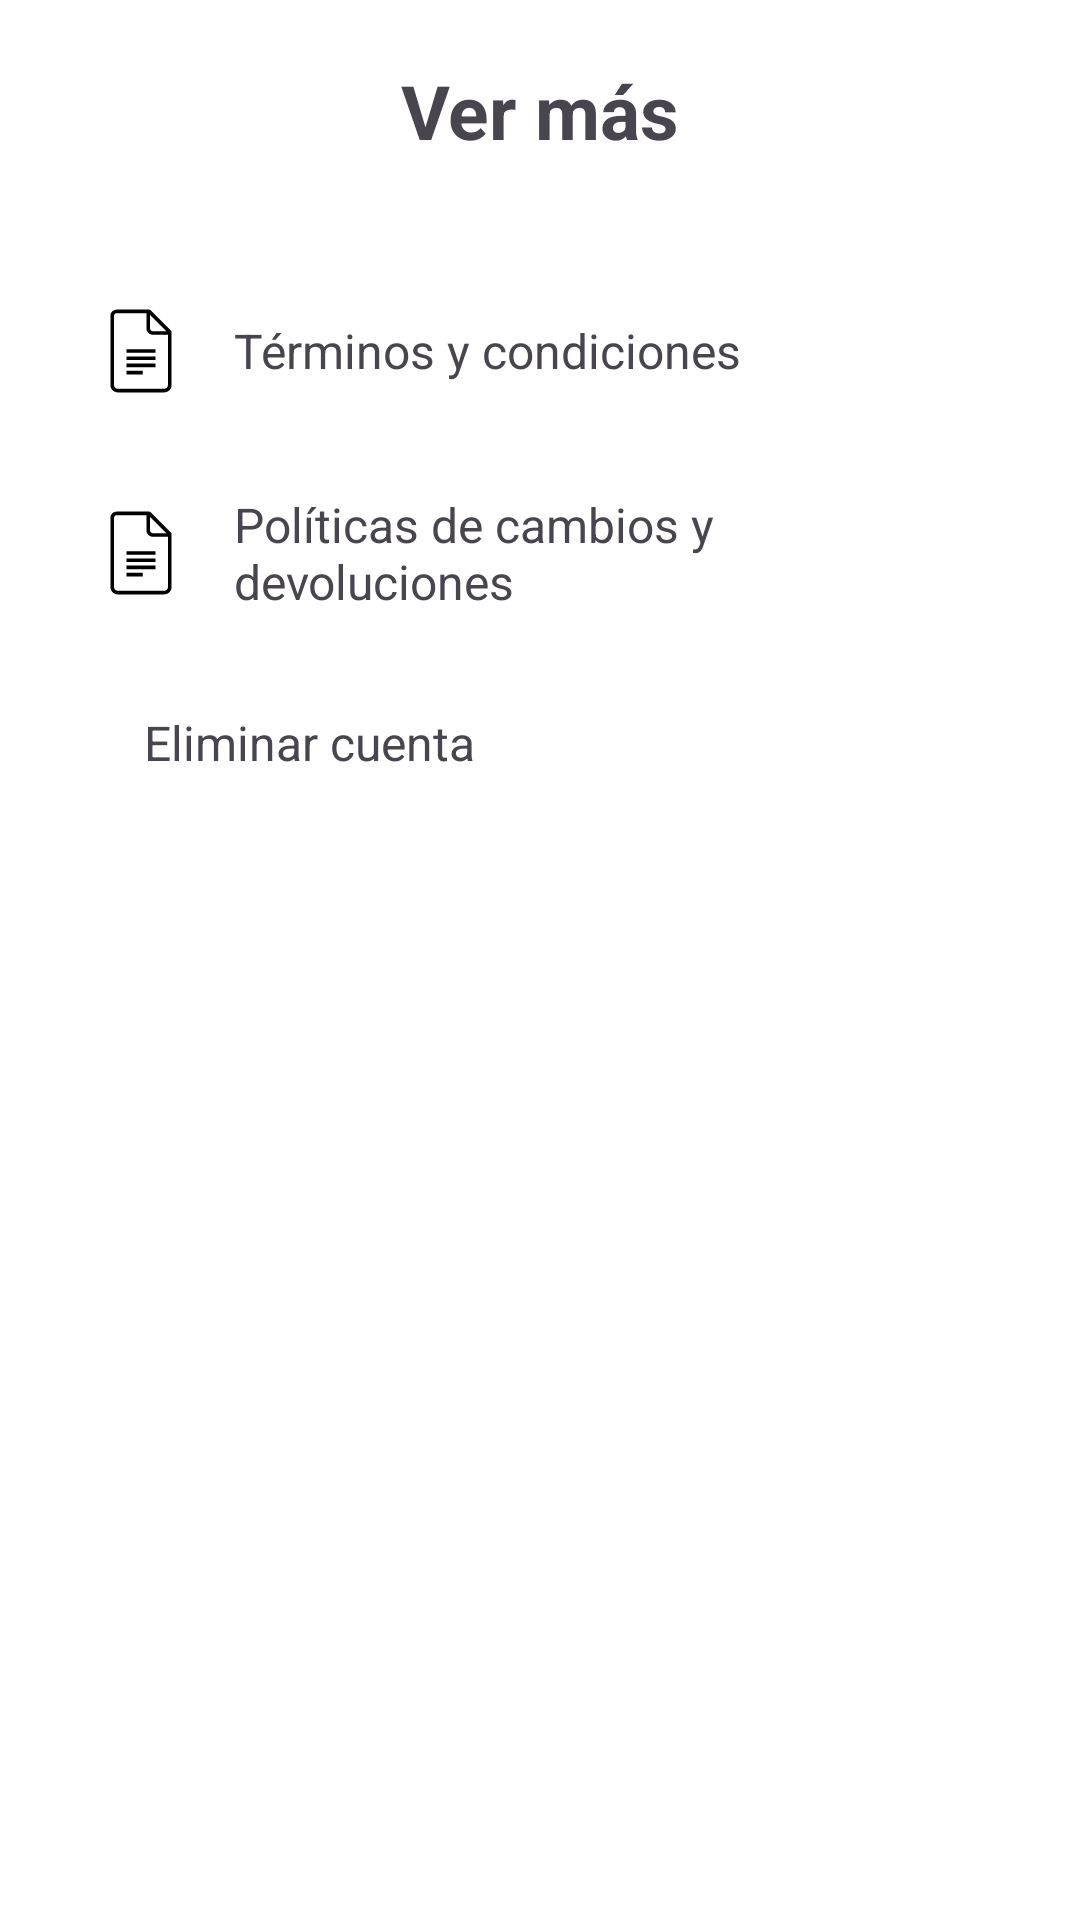

Layout XML and referenced resources for this Android screen:
<!-- AndroidManifest.xml: application theme Theme.Tiendazavaletaapp -->
<!-- res/layout/fragment_vermas.xml -->
<?xml version="1.0" encoding="utf-8"?>
<androidx.constraintlayout.widget.ConstraintLayout
    xmlns:android="http://schemas.android.com/apk/res/android"
    xmlns:app="http://schemas.android.com/apk/res-auto"
    xmlns:tools="http://schemas.android.com/tools"
    android:layout_width="match_parent"
    android:layout_height="match_parent">

    <TextView
        android:layout_width="wrap_content"
        android:layout_height="wrap_content"
        app:layout_constraintStart_toStartOf="parent"
        app:layout_constraintEnd_toEndOf="parent"
        app:layout_constraintTop_toTopOf="parent"
        android:text="Ver más"
        android:textSize="25sp"
        android:textStyle="bold"
        android:layout_marginTop="20dp"/>

    <ImageView
        android:id="@+id/retroceder"
        android:layout_width="25dp"
        android:layout_height="25dp"
        app:layout_constraintTop_toTopOf="parent"
        app:layout_constraintLeft_toLeftOf="parent"
        android:layout_marginTop="24dp"
        android:layout_marginLeft="17dp"
        android:src="@drawable/atras_icon"
        app:tint="@color/icon_color"
        />

    <LinearLayout
        android:id="@+id/options_list"
        android:layout_width="0dp"
        android:layout_height="wrap_content"
        android:orientation="vertical"
        android:padding="16dp"
        android:layout_marginTop="70dp"
        app:layout_constraintTop_toTopOf="parent"
        app:layout_constraintStart_toStartOf="parent"
        app:layout_constraintEnd_toEndOf="parent">

        <LinearLayout
            android:layout_width="match_parent"
            android:layout_height="wrap_content"
            android:orientation="horizontal"
            android:padding="16dp"
            android:clickable="true"
            android:focusable="true"
            android:background="?attr/selectableItemBackground"
            android:gravity="center_vertical">

            <ImageView
                android:layout_width="wrap_content"
                android:layout_height="wrap_content"
                android:src="@drawable/docs_icon"
                app:tint="@color/icon_color"/>

            <TextView
                android:layout_width="wrap_content"
                android:layout_height="wrap_content"
                android:layout_marginStart="16dp"
                android:text="Términos y condiciones"
                android:textSize="16sp" />
        </LinearLayout>

        <LinearLayout
            android:layout_width="match_parent"
            android:layout_height="wrap_content"
            android:orientation="horizontal"
            android:padding="16dp"
            android:clickable="true"
            android:focusable="true"
            android:background="?attr/selectableItemBackground"
            android:gravity="center_vertical">

            <ImageView
                android:layout_width="wrap_content"
                android:layout_height="wrap_content"
                android:src="@drawable/docs_icon"
                app:tint="@color/icon_color"/>

            <TextView
                android:layout_width="wrap_content"
                android:layout_height="wrap_content"
                android:layout_marginStart="16dp"
                android:text="Políticas de cambios y devoluciones"
                android:textSize="16sp" />
        </LinearLayout>

        <LinearLayout
            android:layout_width="match_parent"
            android:layout_height="wrap_content"
            android:orientation="horizontal"
            android:padding="16dp"
            android:clickable="true"
            android:focusable="true"
            android:background="?attr/selectableItemBackground"
            android:gravity="center_vertical">

            <ImageView
                android:layout_width="wrap_content"
                android:layout_height="wrap_content"
                android:src="@drawable/basura_icon"
                app:tint="@color/icon_color"/>

            <TextView
                android:layout_width="wrap_content"
                android:layout_height="wrap_content"
                android:layout_marginStart="16dp"
                android:text="Eliminar cuenta"
                android:textSize="16sp" />
        </LinearLayout>
    </LinearLayout>

</androidx.constraintlayout.widget.ConstraintLayout>
<!-- resources referenced by this layout -->
<resources>
  <color name="icon_color">#FF000000</color>
  <!-- drawable docs_icon (drawable) -->
  <vector xmlns:android="http://schemas.android.com/apk/res/android"
      android:width="30dp"
      android:height="30dp"
      android:viewportWidth="50"
      android:viewportHeight="50">
    <path
        android:fillColor="#FF000000"
        android:pathData="M28.906,1.969C28.863,1.977 28.82,1.988 28.781,2L11.5,2C9.586,2 8,3.559 8,5.469L8,43.906C8,46.16 9.867,48 12.125,48L37.875,48C40.133,48 42,46.16 42,43.906L42,15.188C42.027,15.055 42.027,14.914 42,14.781L42,14.5C42.008,14.234 41.906,13.973 41.719,13.781L30.219,2.281C30.027,2.094 29.766,1.992 29.5,2L29.188,2C29.098,1.977 29,1.965 28.906,1.969ZM11.5,4L28,4L28,12.344C28,14.355 29.645,16 31.656,16L40,16L40,43.906C40,45.074 39.055,46 37.875,46L12.125,46C10.945,46 10,45.074 10,43.906L10,5.469C10,4.645 10.66,4 11.5,4ZM30,4.938L39.063,14L31.656,14C30.723,14 30,13.277 30,12.344ZM17,24L17,26L33,26L33,24ZM17,28L17,30L33,30L33,28ZM17,32L17,34L33,34L33,32ZM17,36L17,38L26,38L26,36Z"/>
  </vector>
  <style name="Theme.Tiendazavaletaapp" parent="Base.Theme.Tiendazavaletaapp" />
  <style name="Base.Theme.Tiendazavaletaapp" parent="Theme.Material3.DayNight.NoActionBar">
          
          <item name="colorPrimary">@color/bottom</item>
          <item name="android:navigationBarColor">@color/white</item>
          <item name="android:windowBackground">@android:color/white</item>
          <item name="android:statusBarColor">@color/white</item>
          <item name="android:windowLightStatusBar">true</item>
      </style>
  <color name="bottom">#DC362E</color>
  <color name="white">#FFFFFFFF</color>
</resources>
